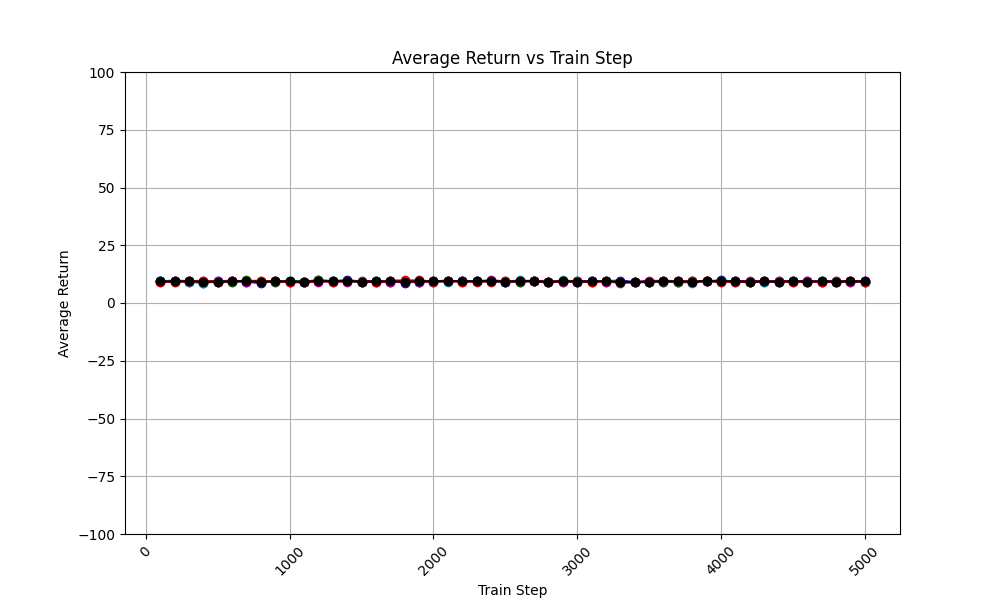

The table this chart was drawn from, first rows:
train_step, avg_return_0, avg_return_1, avg_return_2, avg_return_3, avg_return_4, avg_of_avg_returns
100, 9.5, 9.5, 9.4, 9.1, 9.1, 9.32
200, 9.4, 8.9, 9.7, 9.5, 9.3, 9.36
300, 9.2, 9.3, 9.5, 9.5, 9.4, 9.38
400, 8.8, 8.8, 9.2, 9.4, 9.7, 9.18
500, 9.4, 9.3, 9.0, 9.4, 9.3, 9.28
600, 9.4, 9.3, 9.1, 9.7, 9.4, 9.38
700, 9.2, 9.5, 9.8, 9.3, 9.6, 9.48
800, 8.6, 9.4, 9.1, 9.2, 9.6, 9.18
900, 9.6, 9.0, 9.3, 9.5, 9.4, 9.36
1000, 9.3, 9.4, 9.7, 9.2, 9.0, 9.32
1100, 9.2, 9.3, 9.3, 9.1, 8.9, 9.16
1200, 9.8, 9.5, 9.8, 9.2, 9.5, 9.56
1300, 9.4, 9.5, 9.5, 9.3, 9.3, 9.4
1400, 9.9, 9.4, 9.6, 9.3, 9.5, 9.54
1500, 9.3, 9.0, 9.2, 9.6, 9.3, 9.28
1600, 9.1, 9.5, 9.5, 9.2, 9.3, 9.32
1700, 9.5, 9.2, 9.2, 9.1, 9.7, 9.34
1800, 8.8, 9.4, 9.1, 9.3, 9.8, 9.28
1900, 9.3, 9.3, 9.3, 9.1, 9.8, 9.36
2000, 9.3, 9.6, 9.4, 9.5, 9.3, 9.42
2100, 9.4, 9.2, 9.7, 9.4, 9.6, 9.46
2200, 9.6, 9.6, 9.3, 9.5, 9.2, 9.44
2300, 9.4, 9.4, 9.4, 9.4, 9.3, 9.38
2400, 9.4, 9.6, 9.6, 9.9, 9.3, 9.56
2500, 9.0, 9.1, 9.5, 9.3, 9.5, 9.28
2600, 9.3, 9.8, 9.2, 9.7, 9.4, 9.48
2700, 9.7, 9.4, 9.5, 9.4, 9.4, 9.48
2800, 9.2, 8.9, 9.3, 9.0, 9.2, 9.12
2900, 9.6, 9.9, 9.0, 9.2, 9.6, 9.46
3000, 9.5, 9.0, 9.5, 9.2, 9.3, 9.3
3100, 9.5, 9.3, 9.3, 9.6, 9.1, 9.36
3200, 9.5, 9.6, 9.3, 9.3, 9.4, 9.42
3300, 9.7, 9.1, 9.1, 8.8, 8.9, 9.12
3400, 9.1, 8.9, 8.9, 9.0, 9.2, 9.02
3500, 9.3, 9.2, 9.1, 9.7, 9.1, 9.28
3600, 9.1, 9.4, 9.3, 9.5, 9.7, 9.4
3700, 9.3, 9.3, 9.2, 9.5, 9.4, 9.34
3800, 9.4, 8.7, 9.4, 9.0, 9.4, 9.18
3900, 9.4, 9.5, 9.6, 9.6, 9.5, 9.52
4000, 9.8, 9.0, 9.4, 9.4, 9.1, 9.34
4100, 9.3, 9.7, 9.4, 9.5, 9.2, 9.42
4200, 9.2, 9.2, 9.1, 9.5, 9.0, 9.2
4300, 9.0, 9.3, 9.5, 9.5, 9.5, 9.36
4400, 9.2, 9.3, 9.4, 9.4, 9.2, 9.3
4500, 9.4, 9.4, 9.4, 9.3, 9.2, 9.34
4600, 9.6, 9.1, 9.2, 9.4, 9.2, 9.3
4700, 9.2, 9.4, 9.5, 9.3, 9.3, 9.34
4800, 9.3, 9.6, 9.0, 9.5, 9.0, 9.28
4900, 9.5, 9.1, 9.5, 9.3, 9.4, 9.36
5000, 9.3, 9.4, 9.2, 9.4, 9.3, 9.32
